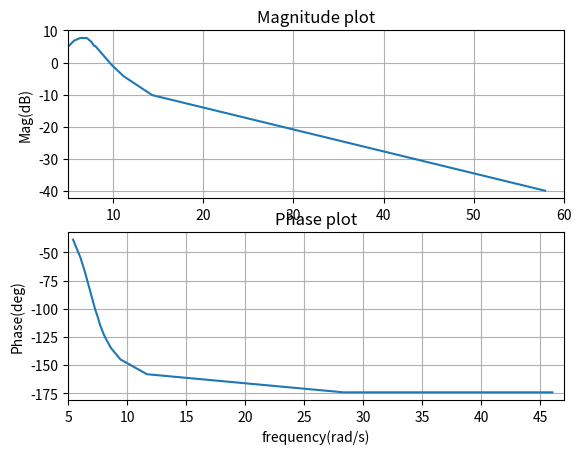

Reproduce this figure in Python.
# License
'''
Code by Gugulothu Yashwanth Naik
April 30,2020
Released under GNU GPL
'''


import numpy as np
import matplotlib.pyplot as plt
from pylab import*

#if using termux
#import subprocess
#import shlex
#end if


subplot(2,1,1)
x=[5.08,5.67,6.34,6.88,6.98,7.08,7.58,7.9,8.02,9.86,11.17,14.33,57.91]
y=[5.15,6.8,7.64,7.64,7.64,7.64,6.48,5.15,5.15,-0.81,-4.29,-10.17,-40]
plt.plot(x,y)
plt.xlim(5,60)
plt.ylabel('Mag(dB)')
plt.title('Magnitude plot')
plt.grid() 

subplot(2,1,2)
x=[5.425,6.045,6.314,6.404,6.524,6.634,6.724,7.323,7.503,7.713,7.833,7.993,8.243,8.642,9.432,11.68,28.335,34.569,46.019]
y=[-38.65,-54.46,-63.4,-66.5,-70.97,-75.25,-78.6,-101.5,-106.85,-114.4,-117.7,-122,-127.5,-135,-145,-158.19,-174.28,-174.28,-174.28]
plt.plot(x,y)
plt.xlim(5,47)
plt.xlabel('frequency(rad/s)')
plt.ylabel('Phase(deg)')
plt.title('Phase plot')
plt.grid() 

#if using termux
#plt.savefig('./figs/ee18btech11017/ee18btech11017_fig2.pdf')
#plt.savefig('./figs/ee18btech11017/ee18btech11017_fig2.eps')
#subprocess.run(shlex.split("termux-open ./figs/ee18btech11017/ee18btech11017_fig2.pdf"))

#else

plt.show()
